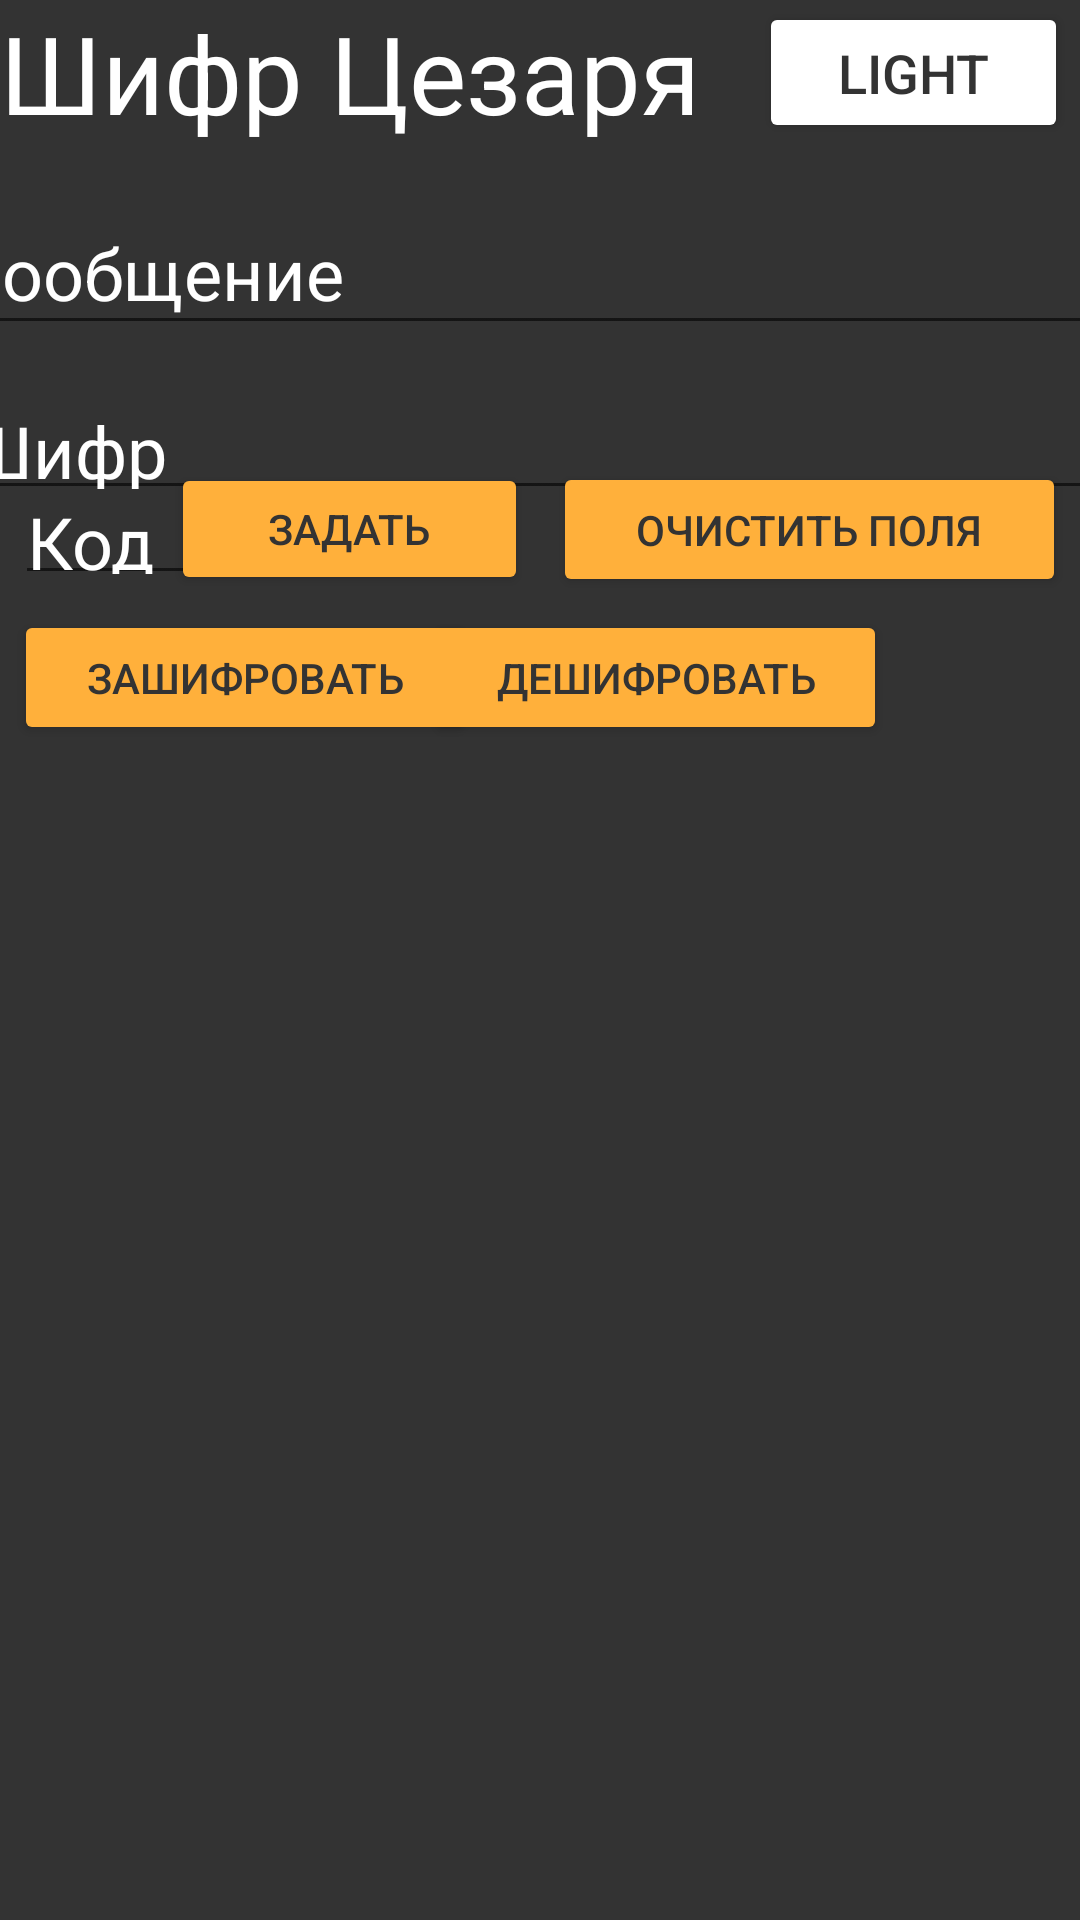

Write the Android layout XML for this screen, with the resource values it uses.
<!-- AndroidManifest.xml: application theme Theme.CesarMachine -->
<!-- res/layout/activity_second.xml -->
<?xml version="1.0" encoding="utf-8"?>
<androidx.constraintlayout.widget.ConstraintLayout xmlns:android="http://schemas.android.com/apk/res/android"
    xmlns:app="http://schemas.android.com/apk/res-auto"
    xmlns:tools="http://schemas.android.com/tools"
    android:layout_width="match_parent"
    android:layout_height="match_parent"
    android:background="@color/grey"
    tools:context=".activity_second">

    <Button
        android:id="@+id/encrypt"
        android:layout_width="154dp"
        android:layout_height="45dp"
        android:backgroundTint="@color/yellow"
        android:onClick="EncrytCcBtn"
        android:text="@string/buEncrypt"
        android:textColor="@color/grey"
        app:layout_constraintBottom_toBottomOf="parent"
        app:layout_constraintEnd_toEndOf="parent"
        app:layout_constraintHorizontal_bias="0.023"
        app:layout_constraintStart_toStartOf="parent"
        app:layout_constraintTop_toTopOf="parent"
        app:layout_constraintVertical_bias="0.342" />

    <Button
        android:id="@+id/decrypt"
        android:layout_width="154dp"
        android:layout_height="45dp"
        android:backgroundTint="@color/yellow"
        android:onClick="DecrytCcBtn"
        android:text="@string/buDecrypt"
        android:textColor="@color/grey"
        app:layout_constraintBottom_toBottomOf="parent"
        app:layout_constraintEnd_toEndOf="parent"
        app:layout_constraintHorizontal_bias="0.688"
        app:layout_constraintStart_toStartOf="parent"
        app:layout_constraintTop_toTopOf="parent"
        app:layout_constraintVertical_bias="0.342" />

    <Button
        android:id="@+id/buEditCode"
        android:layout_width="119dp"
        android:layout_height="44dp"
        android:layout_marginEnd="184dp"
        android:backgroundTint="@color/yellow"
        android:onClick="KeyCcBtn"
        android:text="@string/editCode"
        android:textColor="@color/grey"
        app:layout_constraintBottom_toBottomOf="parent"
        app:layout_constraintEnd_toEndOf="parent"
        app:layout_constraintTop_toTopOf="parent"
        app:layout_constraintVertical_bias="0.259" />

    <Button
        android:id="@+id/clear"
        android:layout_width="171dp"
        android:layout_height="45dp"
        android:backgroundTint="@color/yellow"
        android:onClick="Clear"
        android:text="@string/clear"
        android:textColor="@color/grey"
        app:layout_constraintBottom_toBottomOf="parent"
        app:layout_constraintEnd_toEndOf="parent"
        app:layout_constraintHorizontal_bias="0.975"
        app:layout_constraintStart_toStartOf="parent"
        app:layout_constraintTop_toTopOf="parent"
        app:layout_constraintVertical_bias="0.259" />

    <EditText
        android:id="@+id/editText"
        android:layout_width="399dp"
        android:layout_height="51dp"
        android:layout_marginTop="64dp"
        android:ems="10"
        android:hint="@string/addText"
        android:inputType="textPersonName"
        android:minHeight="48dp"
        android:textColor="@color/white"
        android:textColorHint="@color/white"
        android:textSize="24dp"
        app:layout_constraintEnd_toEndOf="parent"
        app:layout_constraintStart_toStartOf="parent"
        app:layout_constraintTop_toTopOf="parent" />

    <EditText
        android:id="@+id/editText2"
        android:layout_width="399dp"
        android:layout_height="46dp"
        android:layout_marginTop="124dp"
        android:ems="10"
        android:hint="@string/ciphr"
        android:inputType="textPersonName"
        android:minHeight="48dp"
        android:textColor="@color/white"
        android:textColorHint="@color/white"
        android:textSize="24dp"
        app:layout_constraintEnd_toEndOf="parent"
        app:layout_constraintHorizontal_bias="0.416"
        app:layout_constraintStart_toStartOf="parent"
        app:layout_constraintTop_toTopOf="parent" />

    <EditText
        android:id="@+id/editCode"
        android:layout_width="98dp"
        android:layout_height="44dp"
        android:ems="10"
        android:hint="@string/addNumber"
        android:inputType="number"
        android:minHeight="48dp"
        android:textColor="@color/white"
        android:textColorHint="@color/white"
        android:textSize="24dp"
        app:layout_constraintBottom_toBottomOf="parent"
        app:layout_constraintEnd_toEndOf="parent"
        app:layout_constraintHorizontal_bias="0.019"
        app:layout_constraintStart_toStartOf="parent"
        app:layout_constraintTop_toTopOf="parent"
        app:layout_constraintVertical_bias="0.259" />

    <TextView
        android:id="@+id/textTheme"
        android:layout_width="wrap_content"
        android:layout_height="wrap_content"
        android:text="@string/app_name"
        android:textColor="@color/white"
        android:textSize="36sp"
        app:layout_constraintStart_toStartOf="parent"
        app:layout_constraintTop_toTopOf="parent" />

    <ImageView
        android:id="@+id/imageView2"
        android:layout_width="250dp"
        android:layout_height="511dp"
        android:layout_marginEnd="160dp"
        android:layout_marginBottom="16dp"
        app:layout_constraintBottom_toBottomOf="parent"
        app:layout_constraintEnd_toEndOf="parent"
        app:srcCompat="@drawable/btyp1" />

    <Button
        android:id="@+id/buThemeL"
        android:layout_width="103dp"
        android:layout_height="47dp"
        android:layout_marginEnd="4dp"
        android:backgroundTint="@color/white"
        android:onClick="goBack"
        android:text="@string/buThemeL"
        android:textColor="@color/grey"
        android:textSize="18dp"
        app:layout_constraintBottom_toBottomOf="parent"
        app:layout_constraintEnd_toEndOf="parent"
        app:layout_constraintTop_toTopOf="parent"
        app:layout_constraintVertical_bias="0.001" />

    <ImageView
        android:id="@+id/imageView5"
        android:layout_width="wrap_content"
        android:layout_height="wrap_content"
        android:layout_marginTop="328dp"
        android:layout_marginEnd="232dp"
        app:layout_constraintEnd_toEndOf="parent"
        app:layout_constraintTop_toTopOf="parent"
        app:srcCompat="@drawable/ic_launcher_foreground" />

    <ImageView
        android:id="@+id/imageView"
        android:layout_width="298dp"
        android:layout_height="571dp"
        android:layout_marginTop="260dp"
        android:layout_marginEnd="152dp"
        app:layout_constraintEnd_toEndOf="parent"
        app:layout_constraintTop_toTopOf="parent"
        app:srcCompat="@drawable/free_png_ru_721" />

</androidx.constraintlayout.widget.ConstraintLayout>
<!-- resources referenced by this layout -->
<resources>
  <color name="grey"> #333333</color>
  <color name="white">#FFFFFFFF</color>
  <color name="yellow">#FFB03B</color>
  <string name="addNumber">Код</string>
  <string name="addText">Сообщение</string>
  <string name="app_name">Шифр Цезаря</string>
  <string name="buDecrypt">Дешифровать</string>
  <string name="buEncrypt">Зашифровать</string>
  <string name="buThemeL">Light</string>
  <string name="ciphr">Шифр</string>
  <string name="clear">Очистить поля</string>
  <string name="editCode">Задать</string>
  <style name="Theme.CesarMachine" parent="Theme.MaterialComponents.DayNight.NoActionBar">
          
          <item name="colorPrimary">@color/black</item>
          <item name="colorPrimaryVariant">@color/grey</item>
          <item name="colorOnPrimary">@color/white</item>
          
          <item name="colorSecondary">@color/yellow</item>
          <item name="colorSecondaryVariant">@color/black</item>
          <item name="colorOnSecondary">@color/black</item>
          
          <item name="android:statusBarColor">?attr/colorPrimaryVariant</item>
          
      </style>
  <color name="black">#FF000000</color>
</resources>
